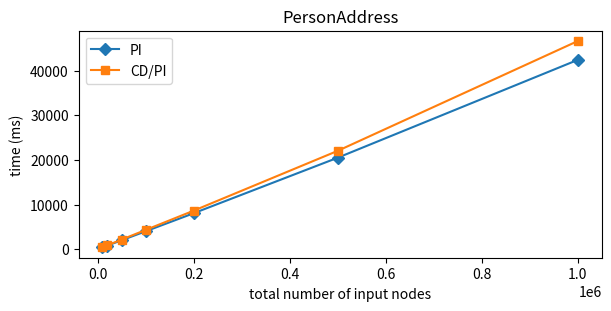

Reproduce this figure in Python. (Note: this script raises an exception after producing the figure.)
x=[5000]        
scale=[1, 2, 5, 10, 20, 50, 100]
## Figure for investigating the horizontal scalability | PersonAddress Scenario
results_personaddress_PI=[414.2, 810.8, 2007.0, 4018.0, 8060.8, 20503.2, 42427.0]
results_personaddress_CD_PI=[432.4, 862.8, 2160.0, 4318.0, 8636.2, 22043.0, 46647.0]

import matplotlib.pyplot as plt
import numpy as np

sizes = [s * x[0] * 2 for s in scale]

# Figure for investigating the horizontal scalability | PersonAddress scenario
fig2, ax = plt.subplots(layout="constrained", figsize=(6,3))
ax.plot(sizes, results_personaddress_PI, label="PI", marker="D")
ax.plot(sizes, results_personaddress_CD_PI, label="CD/PI", marker="s")
ax.set_title("PersonAddress")
ax.set_xlabel("total number of input nodes")
ax.set_ylabel("time (ms)")
ax.legend(loc="best", fontsize="10")
        
plt.savefig("../../outfigs/FigureHorizontalScalePA.png")
